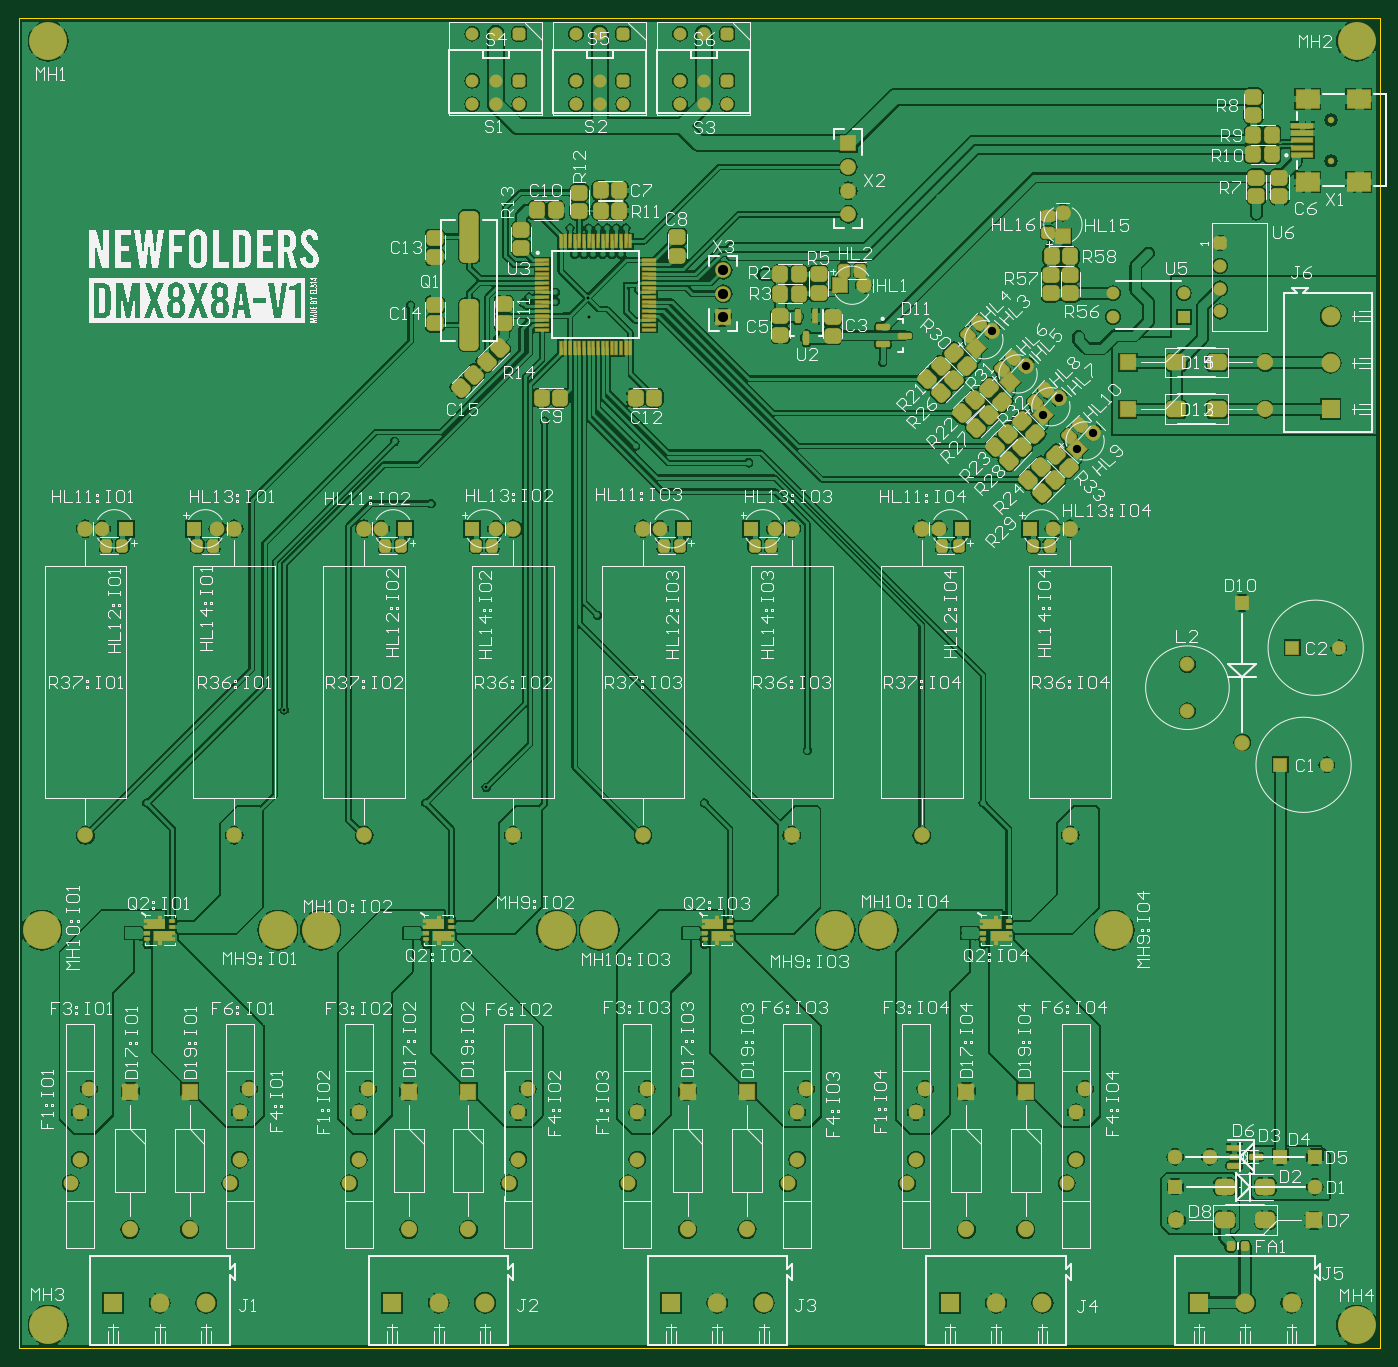
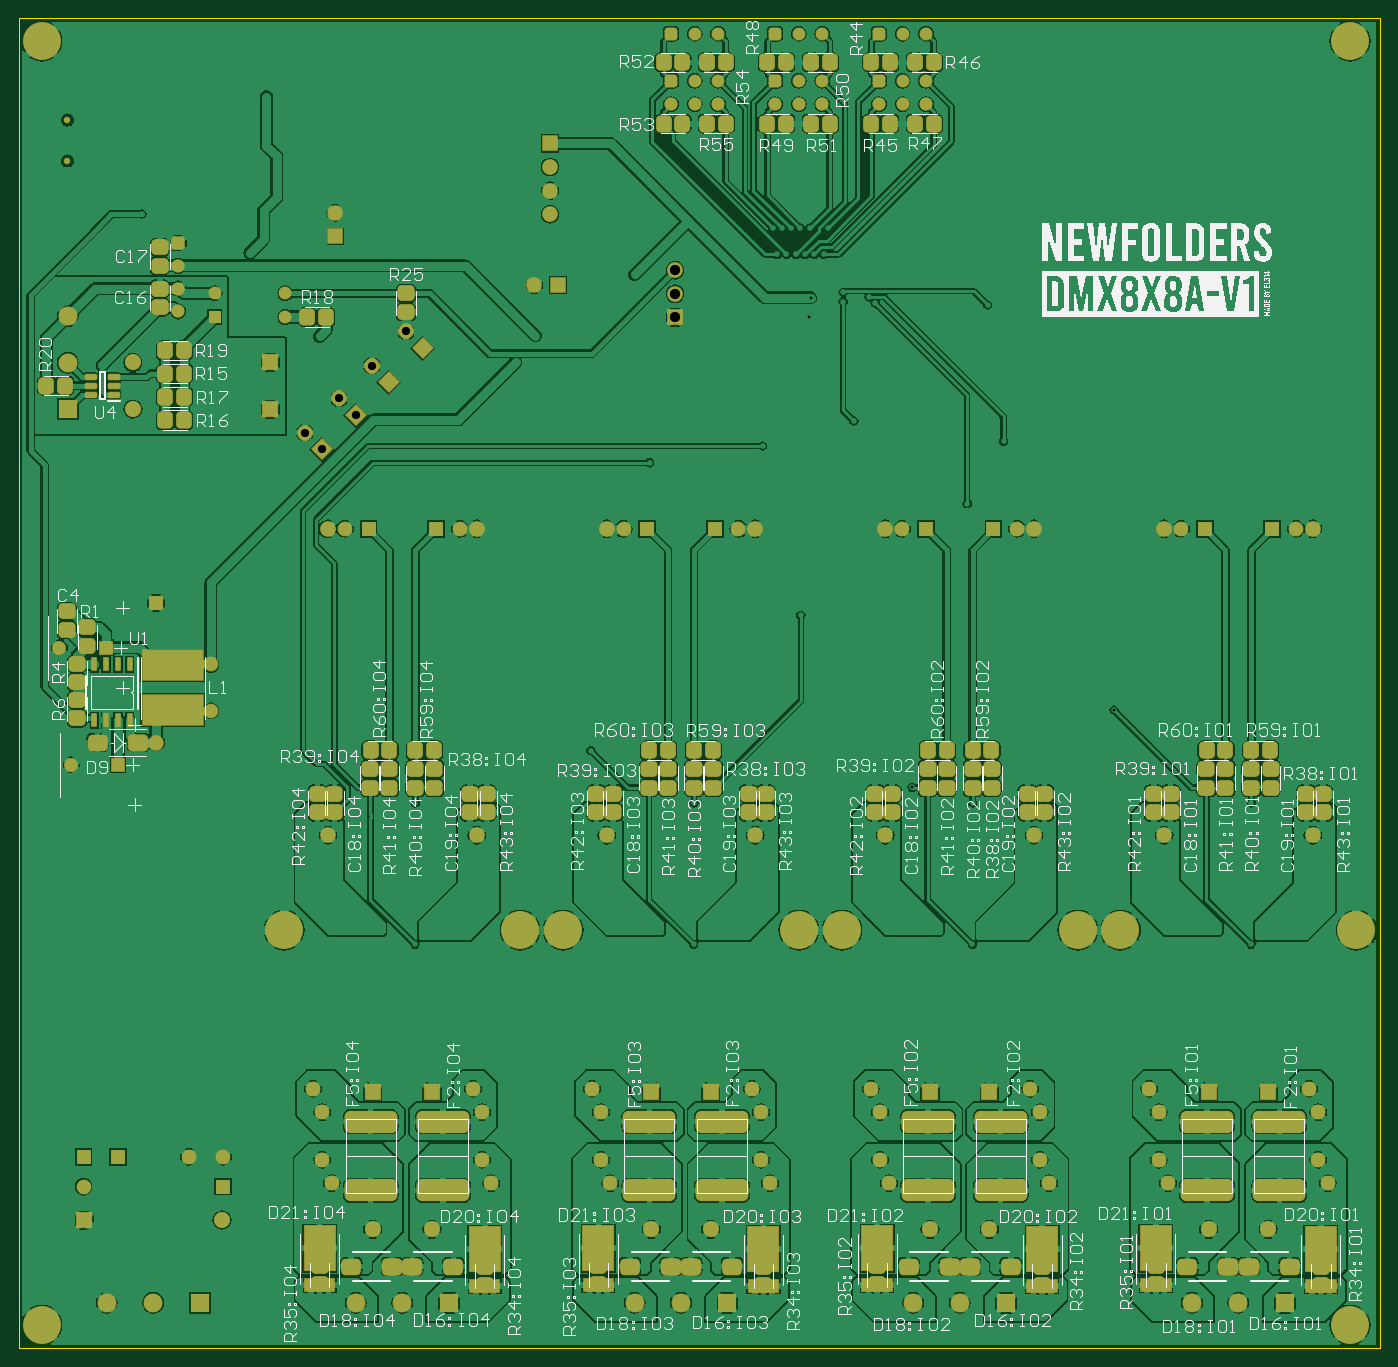
Circuit board: 10 layer files. Board 146.5 x 143.2 mm.
- bottom_copper: Gerber Files.GBL (259377 bytes)
- bottom_silk: Gerber Files.GBO (113485 bytes)
- paste: Gerber Files.GBP (6808 bytes)
- bottom_mask: Gerber Files.GBS (12615 bytes)
- outline: Gerber Files.GM1 (432 bytes)
- top_copper: Gerber Files.GTL (232808 bytes)
- top_silk: Gerber Files.GTO (133745 bytes)
- paste: Gerber Files.GTP (10943 bytes)
- top_mask: Gerber Files.GTS (16618 bytes)
- drill: NC Drill Files.TXT (12557 bytes)

=== bottom_copper: Gerber Files.GBL (259377 bytes, source omitted) ===
=== bottom_silk: Gerber Files.GBO (113485 bytes, source omitted) ===
=== paste: Gerber Files.GBP (6808 bytes, source omitted) ===
=== bottom_mask: Gerber Files.GBS (12615 bytes, source omitted) ===
=== outline: Gerber Files.GM1 ===
G04*
G04 #@! TF.GenerationSoftware,Altium Limited,Altium Designer,20.1.14 (287)*
G04*
G04 Layer_Color=10066329*
%FSLAX44Y44*%
%MOMM*%
G71*
G04*
G04 #@! TF.SameCoordinates,66B91B26-6BD7-4DB9-BD5C-0B8DAFF097A8*
G04*
G04*
G04 #@! TF.FilePolarity,Positive*
G04*
G01*
G75*
%ADD13C,0.1000*%
D13*
X194000Y171000D02*
X1659000D01*
X1659000Y1603000D02*
X1659000Y171000D01*
X194000Y1603000D02*
X1659000D01*
X194000D02*
X194000Y171000D01*
M02*

=== top_copper: Gerber Files.GTL (232808 bytes, source omitted) ===
=== top_silk: Gerber Files.GTO (133745 bytes, source omitted) ===
=== paste: Gerber Files.GTP (10943 bytes, source withheld) ===
=== top_mask: Gerber Files.GTS (16618 bytes, source omitted) ===
=== drill: NC Drill Files.TXT (12557 bytes, source omitted) ===
